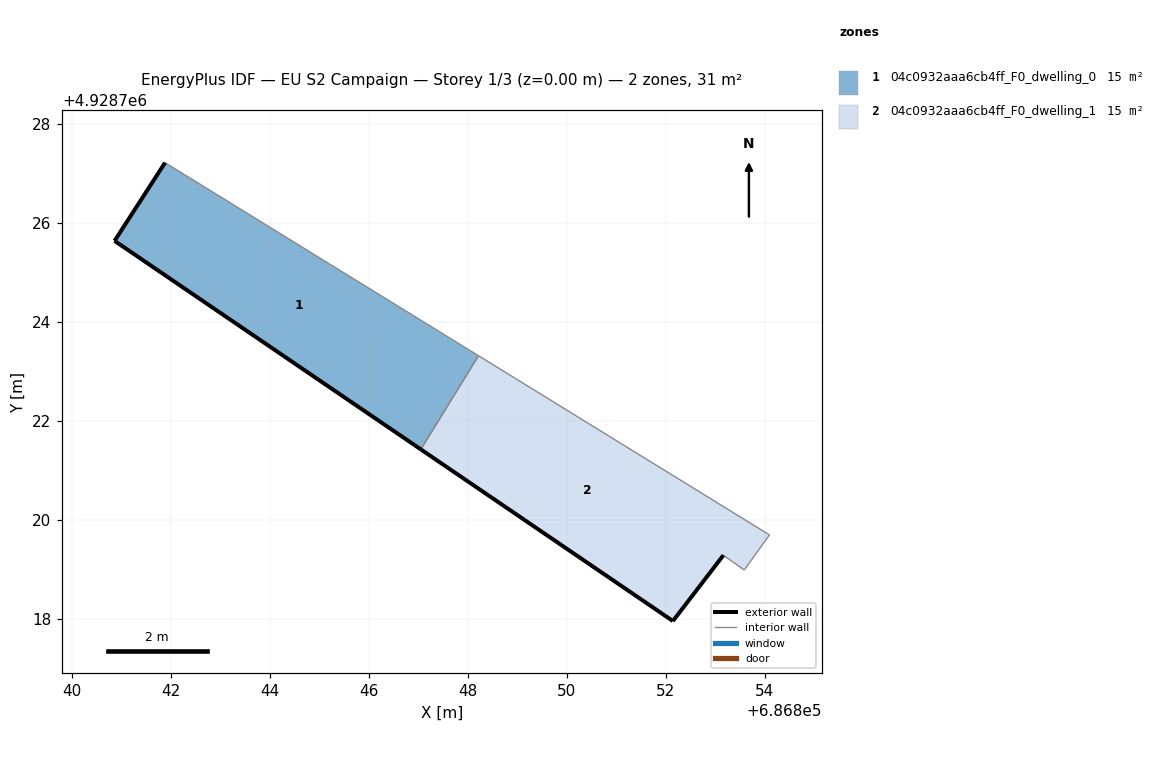
=== STOREY PLAN SPEC (per zone: floor XY polygon, exterior-wall plan segments, windows/doors) ===
zone 1: 04c0932aaa6cb4ff_F0_dwelling_0  (15.3 m²)
  floor: (686847.06, 4928721.43) (686848.22, 4928723.32) (686841.89, 4928727.22) (686840.87, 4928725.64)
  exterior wall: (686847.06, 4928721.43) – (686840.87, 4928725.64)  [7.5 m]
  exterior wall: (686840.87, 4928725.64) – (686841.89, 4928727.22)  [1.9 m]
  interior walls: 2
zone 2: 04c0932aaa6cb4ff_F0_dwelling_1  (15.3 m²)
  floor: (686853.59, 4928718.99) (686854.10, 4928719.70) (686848.22, 4928723.32) (686847.06, 4928721.43) (686852.15, 4928717.96) (686853.17, 4928719.29)
  exterior wall: (686852.15, 4928717.96) – (686847.06, 4928721.43)  [6.2 m]
  exterior wall: (686853.17, 4928719.29) – (686852.15, 4928717.96)  [1.7 m]
  interior walls: 4

=== DERIVED (storey summary) ===
Building: EU S2 Campaign
Storey: 1 of 3  (floor level z = 0.00 m)
Storey gross floor area: 30.6 m²
Zones on this storey: 2
  - 04c0932aaa6cb4ff_F0_dwelling_0: floor 15.3 m²; exterior wall 9.4 m (28.1 m²); WWR 0.0%
  - 04c0932aaa6cb4ff_F0_dwelling_1: floor 15.3 m²; exterior wall 7.8 m (23.5 m²); WWR 0.0%
Zone adjacency (shared interzone walls):
  - 04c0932aaa6cb4ff_F0_dwelling_0 ↔ 04c0932aaa6cb4ff_F0_dwelling_1